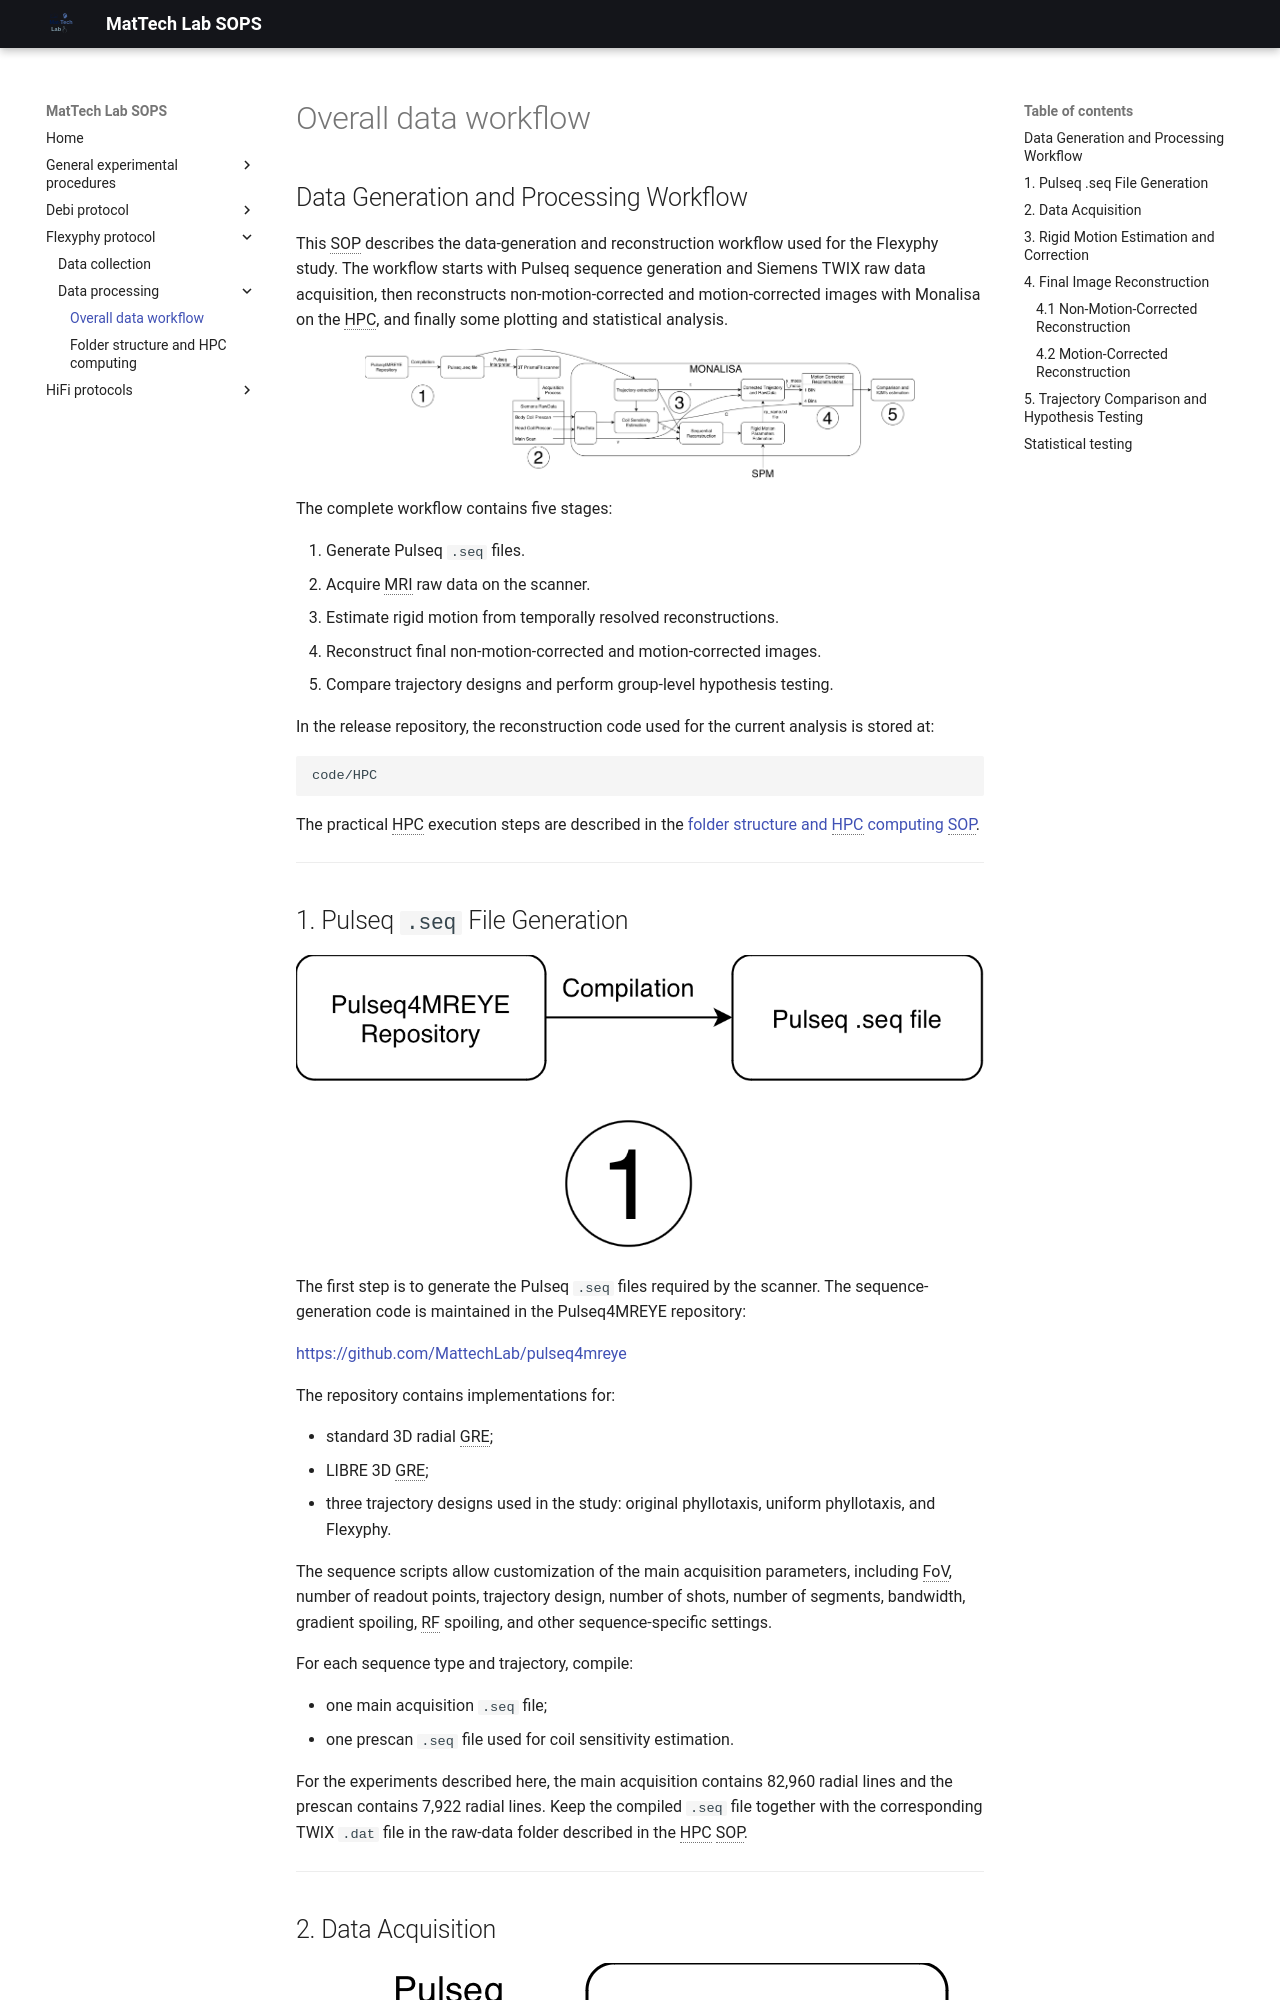

repository: MattechLab/sops · page: flexyphy/data-processing/0_overall-data-workflow-flexyphy/index.html · generator: mkdocs

## Data Generation and Processing Workflow

This SOP describes the data-generation and reconstruction workflow used for the Flexyphy study. The workflow starts with Pulseq sequence generation and Siemens TWIX raw data acquisition, then reconstructs non-motion-corrected and motion-corrected images with Monalisa on the HPC, and finally some plotting and statistical analysis.

![flexiphy-protocol](../../assets/flexiphy_protocol/flexiphy-diagram.png){: style="width: 80%;display: block; margin: 0 auto;"}

The complete workflow contains five stages:

1. Generate Pulseq `.seq` files.
2. Acquire MRI raw data on the scanner.
3. Estimate rigid motion from temporally resolved reconstructions.
4. Reconstruct final non-motion-corrected and motion-corrected images.
5. Compare trajectory designs and perform group-level hypothesis testing.

In the release repository, the reconstruction code used for the current analysis is stored at:

```text
code/HPC
```

The practical HPC execution steps are described in the [folder structure and HPC computing SOP](1_folder-structuring-and-HPC-computing-flexyphy.md).

---

## 1. Pulseq `.seq` File Generation

![flexiphy-protocol-1](../../assets/flexiphy_protocol/flexiphy-diagram-1.png)

The first step is to generate the Pulseq `.seq` files required by the scanner. The sequence-generation code is maintained in the Pulseq4MREYE repository:

[https://github.com/MattechLab/pulseq4mreye](https://github.com/MattechLab/pulseq4mreye/tree/main)

The repository contains implementations for:

- standard 3D radial GRE;
- LIBRE 3D GRE;
- three trajectory designs used in the study: original phyllotaxis, uniform phyllotaxis, and Flexyphy.

The sequence scripts allow customization of the main acquisition parameters, including FoV, number of readout points, trajectory design, number of shots, number of segments, bandwidth, gradient spoiling, RF spoiling, and other sequence-specific settings.

For each sequence type and trajectory, compile:

- one main acquisition `.seq` file;
- one prescan `.seq` file used for coil sensitivity estimation.

For the experiments described here, the main acquisition contains 82,960 radial lines and the prescan contains 7,922 radial lines. Keep the compiled `.seq` file together with the corresponding TWIX `.dat` file in the raw-data folder described in the HPC SOP.

---
